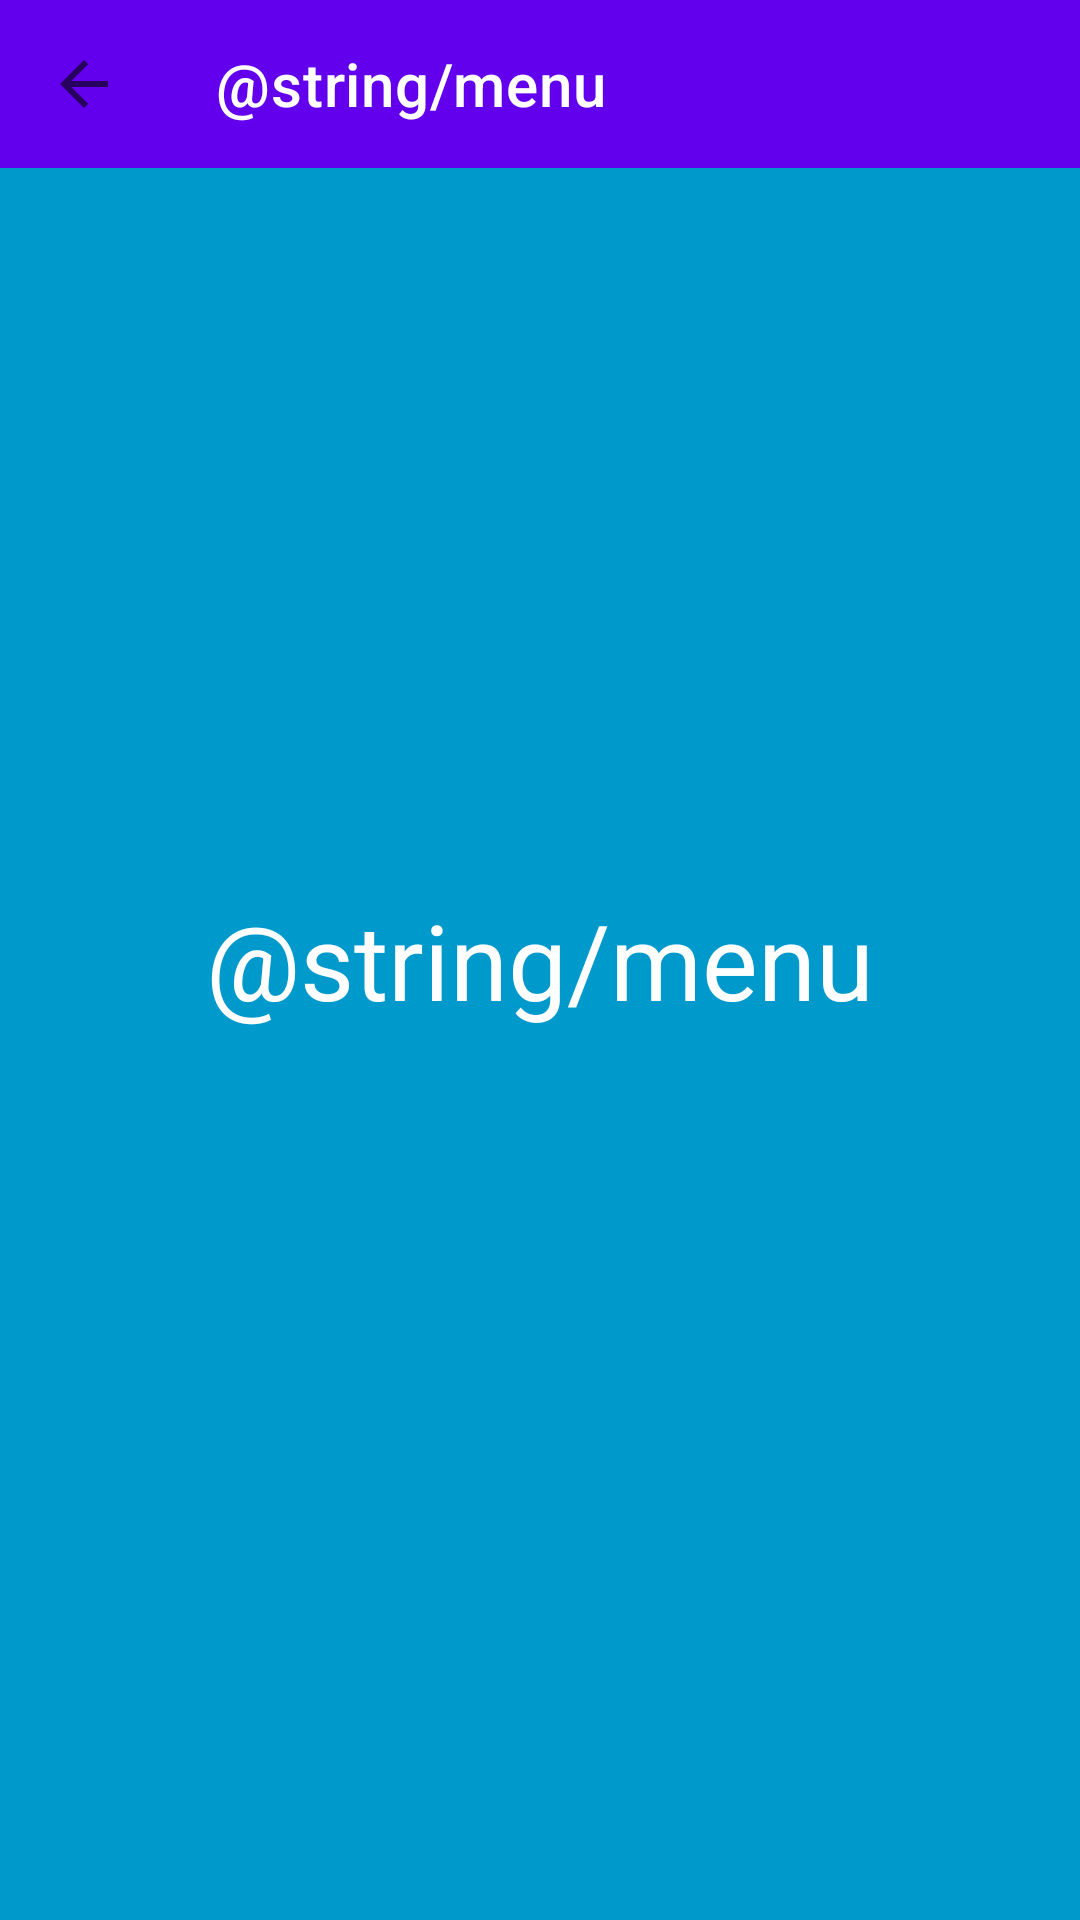

Here is an Android app screen rendered from its layout file. Give the layout XML and the strings, colors and styles it references.
<!-- AndroidManifest.xml: application theme Theme.ProgAyimApp -->
<!-- res/layout/fragment_about.xml -->
<?xml version="1.0" encoding="utf-8"?>
<androidx.constraintlayout.widget.ConstraintLayout xmlns:android="http://schemas.android.com/apk/res/android"
    android:layout_width="match_parent"
    android:layout_height="match_parent"
    android:background="@android:color/holo_blue_dark"
    xmlns:app="http://schemas.android.com/apk/res-auto">


    <androidx.appcompat.widget.Toolbar
        android:id="@+id/toolbarMenu"
        android:layout_width="match_parent"
        android:layout_height="?attr/actionBarSize"
        android:background="@color/purple_500"
        app:title="@string/menu"
        app:titleTextColor="@color/white"
        app:layout_constraintTop_toTopOf="parent"
        android:theme="@style/icon"
        app:navigationIcon="?attr/homeAsUpIndicator"
        />


    <androidx.appcompat.widget.AppCompatTextView
        android:id="@+id/txt"
        android:layout_width="wrap_content"
        android:layout_height="wrap_content"
        android:text="@string/menu"
        android:textSize="35sp"
        android:textColor="@color/white"
        app:layout_constraintTop_toTopOf="parent"
        app:layout_constraintStart_toStartOf="parent"
        app:layout_constraintEnd_toEndOf="parent"
        app:layout_constraintBottom_toBottomOf="parent"
        />

</androidx.constraintlayout.widget.ConstraintLayout>
<!-- resources referenced by this layout -->
<resources>
  <style name="Theme.ProgAyimApp" parent="Theme.MaterialComponents.DayNight.DarkActionBar">
          
          <item name="colorPrimary">@color/purple_500</item>
          <item name="colorPrimaryVariant">@color/purple_700</item>
          <item name="colorOnPrimary">@color/white</item>
          
          <item name="colorSecondary">@color/teal_200</item>
          <item name="colorSecondaryVariant">@color/teal_700</item>
          <item name="colorOnSecondary">@color/black</item>
          
          <item name="android:statusBarColor" tools:targetApi="l">?attr/colorPrimaryVariant</item>
          
      </style>
  <!-- not gathered from this repository: default colours our renderer supplied (Android Studio template values) -->
  <color name="purple_500">#FF6200EE</color>
  <color name="purple_700">#FF3700B3</color>
  <color name="teal_200">#FF03DAC5</color>
  <color name="teal_700">#FF018786</color>
  <color name="black">#FF000000</color>
  <color name="white">#FFFFFFFF</color>
</resources>
